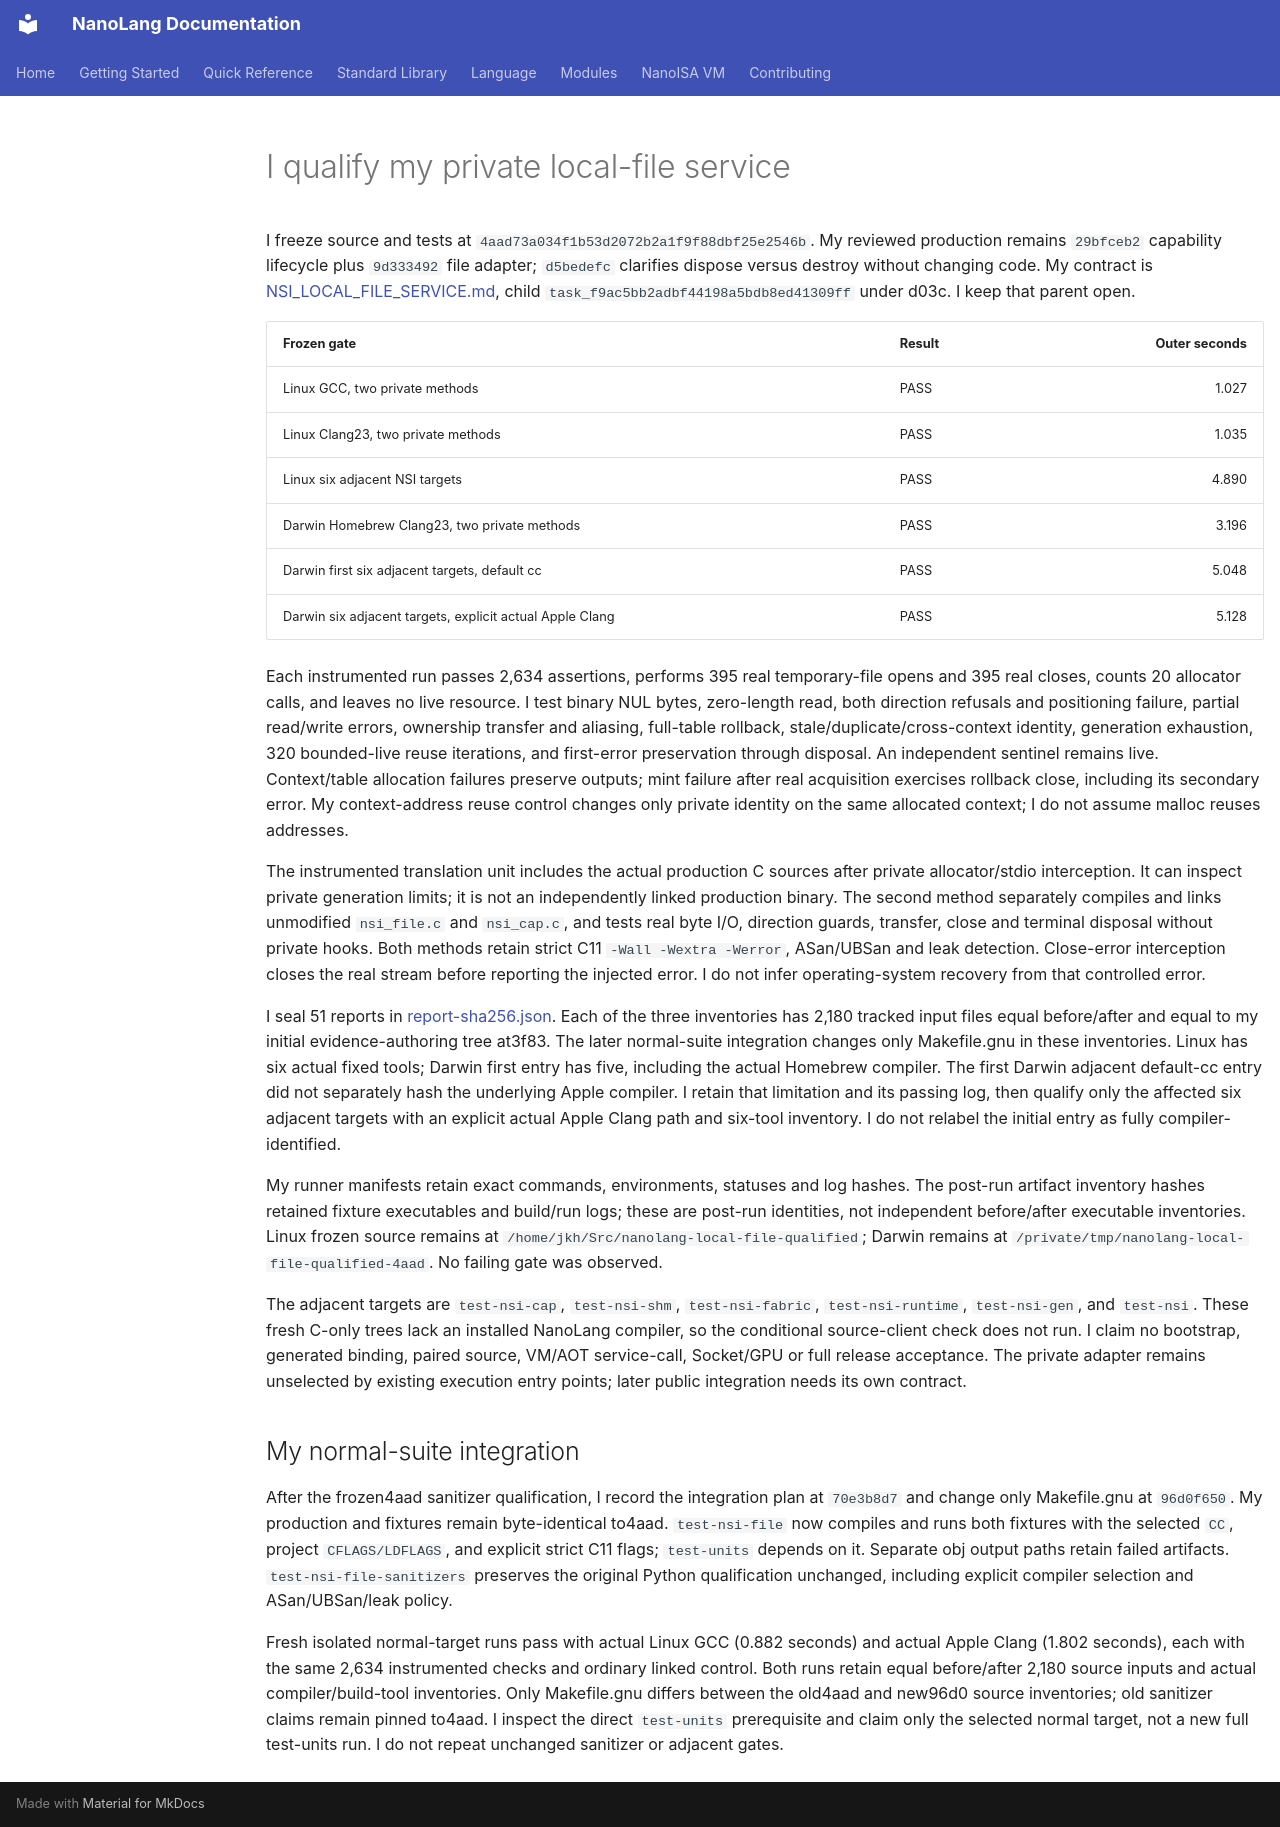

repository: jordanhubbard/nanolang · page: evidence/local-file-service/index.html · generator: mkdocs

# I qualify my private local-file service

I freeze source and tests at `4aad73a034f1b53d2072b2a1f9f88dbf25e2546b`.
My reviewed production remains `29bfceb2` capability lifecycle plus `9d333492`
file adapter; `d5bedefc` clarifies dispose versus destroy without changing code.
My contract is [NSI_LOCAL_FILE_SERVICE.md](../NSI_LOCAL_FILE_SERVICE.md), child
`task_f9ac5bb2adbf44198a5bdb8ed41309ff` under d03c. I keep that parent open.

| Frozen gate | Result | Outer seconds |
| --- | --- | ---: |
| Linux GCC, two private methods | PASS | 1.027 |
| Linux Clang23, two private methods | PASS | 1.035 |
| Linux six adjacent NSI targets | PASS | 4.890 |
| Darwin Homebrew Clang23, two private methods | PASS | 3.196 |
| Darwin first six adjacent targets, default cc | PASS | 5.048 |
| Darwin six adjacent targets, explicit actual Apple Clang | PASS | 5.128 |

Each instrumented run passes 2,634 assertions, performs 395 real temporary-file
opens and 395 real closes, counts 20 allocator calls, and leaves no live resource.
I test binary NUL bytes, zero-length read, both direction refusals and positioning
failure, partial read/write errors, ownership transfer and aliasing, full-table
rollback, stale/duplicate/cross-context identity, generation exhaustion,
320 bounded-live reuse iterations, and first-error preservation through disposal.
An independent sentinel remains live. Context/table allocation failures preserve
outputs; mint failure after real acquisition exercises rollback close, including
its secondary error. My context-address reuse control changes only private
identity on the same allocated context; I do not assume malloc reuses addresses.

The instrumented translation unit includes the actual production C sources after
private allocator/stdio interception. It can inspect private generation limits;
it is not an independently linked production binary. The second method separately
compiles and links unmodified `nsi_file.c` and `nsi_cap.c`, and tests real byte I/O,
direction guards, transfer, close and terminal disposal without private hooks.
Both methods retain strict C11 `-Wall -Wextra -Werror`, ASan/UBSan and leak detection.
Close-error interception closes the real stream before reporting the injected
error. I do not infer operating-system recovery from that controlled error.

I seal 51 reports in [report-sha256.json](local-file-service/report-sha256.json).
Each of the three inventories has 2,180 tracked input files equal before/after
and equal to my initial evidence-authoring tree at3f83. The later normal-suite
integration changes only Makefile.gnu in these inventories. Linux has six actual fixed tools; Darwin
first entry has five, including the actual Homebrew compiler. The first Darwin
adjacent default-cc entry did not separately hash the underlying Apple compiler.
I retain that limitation and its passing log, then qualify only the affected six
adjacent targets with an explicit actual Apple Clang path and six-tool inventory.
I do not relabel the initial entry as fully compiler-identified.

My runner manifests retain exact commands, environments, statuses and log hashes.
The post-run artifact inventory hashes retained fixture executables and build/run
logs; these are post-run identities, not independent before/after executable
inventories. Linux frozen source remains at
`/home/jkh/Src/nanolang-local-file-qualified`; Darwin remains at
`/private/tmp/nanolang-local-file-qualified-4aad`. No failing gate was observed.

The adjacent targets are `test-nsi-cap`, `test-nsi-shm`, `test-nsi-fabric`,
`test-nsi-runtime`, `test-nsi-gen`, and `test-nsi`. These fresh C-only trees lack
an installed NanoLang compiler, so the conditional source-client check does not
run. I claim no bootstrap, generated binding, paired source, VM/AOT service-call,
Socket/GPU or full release acceptance. The private adapter remains unselected by
existing execution entry points; later public integration needs its own contract.

## My normal-suite integration

After the frozen4aad sanitizer qualification, I record the integration plan at
`70e3b8d7` and change only Makefile.gnu at `96d0f650`. My production and fixtures
remain byte-identical to4aad. `test-nsi-file` now compiles and runs both fixtures
with the selected `CC`, project `CFLAGS/LDFLAGS`, and explicit strict C11 flags;
`test-units` depends on it. Separate obj output paths retain failed artifacts.
`test-nsi-file-sanitizers` preserves the original Python qualification unchanged,
including explicit compiler selection and ASan/UBSan/leak policy.

Fresh isolated normal-target runs pass with actual Linux GCC (0.882 seconds)
and actual Apple Clang (1.802 seconds), each with the same 2,634 instrumented
checks and ordinary linked control. Both runs retain equal before/after 2,180
source inputs and actual compiler/build-tool inventories. Only Makefile.gnu
differs between the old4aad and new96d0 source inventories; old sanitizer claims
remain pinned to4aad. I inspect the direct `test-units` prerequisite and claim
only the selected normal target, not a new full test-units run. I do not repeat
unchanged sanitizer or adjacent gates.
